pico-8 play session: hold → + tap 🅾

[t = 2 s] hold → ~2s, tap 🅾 ~4×
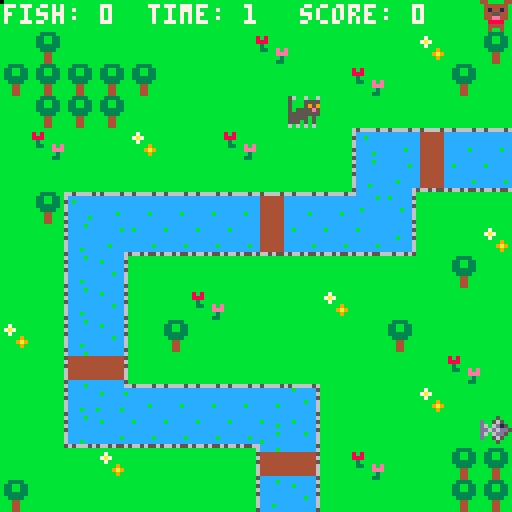
[t = 6 s] hold → ~6s, tap 🅾 ~10×
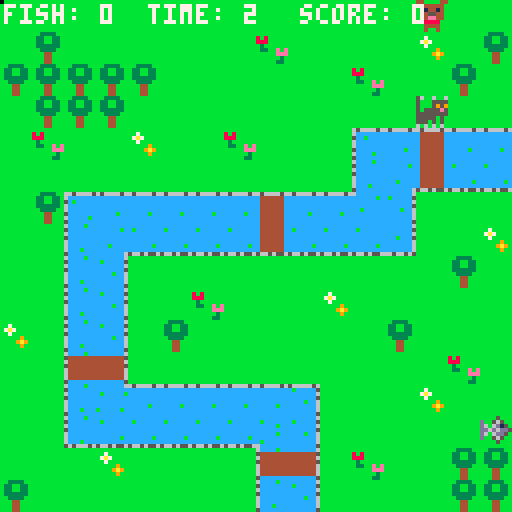
[t = 8 s] hold → ~8s, tap 🅾 ~14×
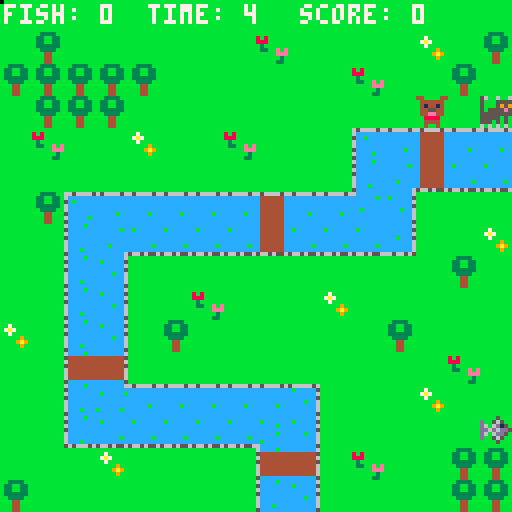

pico-8 cartridge
version 29
__lua__
-- main functions

function _init()
cartdata("klc")
--music
	sfx(3)
--score
	fish=0
	--score=((flr((time)))/(flr((fish))))	
	game_over=false
--sprites
	cats={}
	create_cat()
	dogs={}
	create_dog()
	fishies={}
	create_fish()
--explosions
	explosions={}
	--highscore
	hs={}
	hs1={}
	hs2={}
	hs3={}
	--reseths()
	loadhs()
	addhs()
	hschars={"a","b","c","d","e",
	"f","g","h","i","j","k","l","m",
	"n","o","p","q","r","s","t","u",
	"v","w","x","y","z"}
	loghs=false
	--typing in initials
	nitials={1,1,1}
	nit_sel=1
	nit_conf=true
end

function _update()
 cat_movement()
 dog_movement(dogs)
 update_explosions()
 if game_over==true
	and finish_time==nil then
		finish_time=flr(time())
	end
end

function _draw()
	cls()
	draw_map()
	draw_explosions()
 draw_sprites()
--print score and time
	print('fish: '..fish,1,1,7)
	score=flr((fish/time())*10)
	print('score: '..score,75,1,7)

--game over	
	if game_over==true then
		print('game over !',20,25,0)
		print('it took you '..finish_time..' sec !',35,38,0)		
	 prinths(0)
	 score=flr((fish/finish_time)*10)
  if score>hs[5] then
   loghs=true
   nit_sel=1
   nit_conf=true
   else
   loghs=true
  end
  end_game()
	else
		print('time: '..flr(time()),37,1,7)
 end
end
print("no new highscore",35,105,0)
-->8
-- functions create and draw
-- sprites

function create_cat()
 for i=1,1 do
		local c={
			sp=2,
			xt=8,
			yt=3,
			flip_x=true	
		}
		add(cats,c)	
	end
end

function create_fish()
	for i=1,1 do
		local f={
			sp=4,
			xt=0,
			yt=0,	
		}
		repeat 
	 	f.xt=flr(rnd(16))
			f.yt=flr(rnd(16))
		until (check_flag(0,f.xt,f.yt)==false) 		
		add(fishies,f)	
	end
end

function create_dog()
	for i=1,1 do
		local d={
			sp=1,
			xt=flr(rnd(16)),
			yt=flr(rnd(16)),	
		}
			repeat 
	 	d.xt=flr(rnd(16))
			d.yt=flr(rnd(16))
		until (check_flag(0,d.xt,d.yt)==false) 		
		add(dogs,d)	
	end
end
					

function draw_sprites()
	for c in all(cats) do
		spr(c.sp,c.xt*8,c.yt*8,1,1,c.flip_x) 
	end
	for d in all(dogs) do
		spr(d.sp,d.xt*8,d.yt*8)
	end
	for f in all(fishies) do
		spr(f.sp,f.xt*8,f.yt*8)
	end
end








-->8
-- functions map

function draw_map()
 map(0,0,0,0,128,64)
end

function check_flag(flag,x,y)
	local sp=mget(x,y)
	return fget(sp,flag)
end


-->8
--functions explosions

function create_explosion(x,y)
	add(explosions,{x=x,
																	y=y,
																	timer=0})
end

function update_explosions()
	for e in all(explosions) do
		e.timer+=1
		if e.timer==13 then 
			del(explosions,e)
		end
	end
end

function draw_explosions()
	circ(x,y,rayon,couleur)
	for e in all(explosions) do
	circ(e.x,
						e.y,
						e.timer/3,
						8+e.timer%3)
	end
end
-->8
-- functions sprites'movements

function cat_movement()
	for c in all(cats) do
	 if game_over!=true then
			newx=c.xt
			newy=c.yt
			if (btnp(➡️)) newx+=1
			if (btnp(➡️)) c.flip_x=false
			if (btnp(⬅️)) newx-=1
			if (btnp(⬅️)) c.flip_x=true
			if (btnp(⬇️)) newy+=1
			if (btnp(⬆️)) newy-=1
			
			if not check_flag(0,newx,newy) then
				c.xt=mid(0,newx,15)
				c.yt=mid(0,newy,15)
				collision_cat_fish(c.xt*8,c.yt*8)
			end					
	 else sfx(4)
 	end 
 end
end

function dog_movement(dogs)
	for d in all(dogs) do
	 local rn=flr(rnd(32))
		newx=d.xt
		newy=d.yt
		if rn==0 then newx+=1 end
		if rn==8 then newx-=1 end
		if	rn==16 then newy+=1 end
		if rn==24 then newy-=1 end
		for f in all(fishies) do
			if not check_flag(0,newx,newy)
			and (f.xt!=newx and f.yt!=newy)
			then
				d.xt=mid(0,newx,15)
				d.yt=mid(0,newy,15)
			end
		end
		if collision_cat_dog(d.xt*8,d.yt*8) then
			game_over=true
			return game_over									
 	end	
 end 
end
			


-->8
-- functions collisions

function collision_cat_fish(x,y)
 for f in all(fishies) do
		if f.xt*8==x and f.yt*8==y then
			del(fishies,f)
			sfx(2)
			fish+=1
			create_fish()
			create_dog()
		end
	end
end

function collision_cat_dog(x,y)
	for c in all(cats) do
		if c.xt*8==x and c.yt*8==y then
			sfx(1)
			create_explosion(x,y)
			del(cats,c)
			return true
		end
	end
end
-->8
--functions highscore

--add new hs
function addhs(_score,_c1,_c2,_c3)
 add(hs,_score)
 add(hs1,_c1)
 add(hs2,_c2)
 add(hs3,_c3)
 sorths()
end

--sorths  algorithm
function sorths()
 for i=1,#hs do
  local j = i
  while j > 1 and hs[j-1] < hs[j] do
   hs[j],hs[j-1]=hs[j-1],hs[j]
   hs1[j],hs1[j-1]=hs1[j-1],hs1[j]
   hs2[j],hs2[j-1]=hs2[j-1],hs2[j]
   hs3[j],hs3[j-1]=hs3[j-1],hs3[j]
   j = j - 1
  end
 end
end
--resets the high score list
function reseths()
--create default values
 hs={3.25,2.25,1.75,1,1.54}
 hs1={18,1,1,1,1}
 hs2={1,1,22,1,1}
 hs3={1,1,1,1,19}
 sorths()
 savehs()
end

--load the hs
function loadhs()
 local _slot=0
 
 if dget(0)==1 then
  _slot+=1
  for i=1,5 do
   hs[i]=dget(_slot)
   hs1[i]=dget(_slot+1)
   hs2[i]=dget(_slot+2)
   hs3[i]=dget(_slot+3)
   _slot+=4
  end
  sorths()
 else
 --no file found or empty
 reseths()
 end
end

--save the data
function savehs()
 local _slot
 dset(0,1)
 --load the data
  _slot=1
  for i=1,5 do
  dset(_slot,hs[i])
  dset(_slot+1,hs1[i])
  dset(_slot+2,hs2[i])
  dset(_slot+3,hs3[i])
   _slot+=4
  end
end

function prinths(_x)
 for i=1,5 do
 --number of rank
  print(i.." - ",_x+50,50+7*i,0)
	 
	 --name
	 local _name = hschars[hs1[i]]
	 _name= _name..hschars[hs2[i]]
	 _name= _name..hschars[hs3[i]]
	 
	 print(_name,_x+65,50+7*i,0)
	 --hs1[i]..hs2[i]..hs3[i]
	 
	 
	 print(hs[i],_x+80,50+7*i,0)
	end
end

function end_game()
 if loghs then
 --won. type in name
 --for highscore list
 print("enter your initials",35,93,0)
 print(hschars[nitials[1]],65,100,7)
 print(hschars[nitials[2]],69,100,7)
 print(hschars[nitials[3]],73,100,7)
  if loghs then
   if btnp(⬅️) then
    nit_sel-=1
    if nit_sel<1 then
      nit_sel=3
    end
   end
   if btnp(➡️) then
     nit_sel+=1
    if nit_sel>3 then
       nit_sel=1
    end
   end
   if btnp(⬇️) then
    nitials[nit_sel]-=1
    if nitials[nit_sel]<1 then
     nitials[nit_sel]=#hschars
    end
   end
   if btnp(⬆️) then
    nitials[nit_sel]+=1
    if nitials[nit_sel]>#hschars then
     nitials[nit_sel]=1
    end
   end
  -- if btnp(❎) then
   print("press ❎ to confirm",30,120,0) 
   print("use ⬅️➡️⬆️⬇️ to enter name",15,110,0)
  end
  addhs(score,nitials[1],nitials[2],nitials[3])
  savehs()
 else
 --won but no highscore
  print("no new highscore",35,105,0)
 end
end
	 
__gfx__
0000000044000044560060060070007000005000bb3333bbbbbbbbbbbbb566bbbbbbbbbb77cccc77bbbbbbbbbbb566bbcccccccc65666656ccccccccc444444c
00000000044444405000555500555550d0056500b33bb33b8b8bbbbbb6666656bb7bbbbbccccccccbbbbbbbbb6666656cbcccccccccccccccbccccccc444444c
00700700041441405000595900595950d606d150b33bb33b888bbbbb6cc56cc6b7a7bbbbcccc7cccbbbbbbbb6cc44cc6cccccbccccccccccccccccccc444444c
0007700004455440505555e50555e555dd6d6dd5b333333bb3bbbbbbccccccccbb7bbbbbccc777ccbbbbbbbbccc44cccccccccccccccccccccccccccc444444c
00077000044ee4405555555500055500d606dd50bb3333bbb33bbebeccccccccbbbbb9bbcc57575cbbbbbbbbccc44ccccccccbccccccccccccccccccc444444c
00700700008888005555505000050500d0056500bbb44bbbbbbbbeeeccccccccbbbb9a9bc5555555bbbbbbbbccc44ccccccccccccccccbccccccccbcc444444c
0000000000444400555050500007070000005000bbb44bbbbbbbbb3b566cc656bbbbb9bbbb55555bbbbbbbbb56655656cbccccccccccccccccccccccc444444c
0000000000400400606060600000000000000000bbb44bbbbbbbb33bbb66666bbbbbbbbbbbbbbbbbbbbbbbbbbb66666bcccccccccccccccc5665655656656556
656666566ccccbccccccccc6656666566cccccccccccccc66cccccc6cccccccc6ccccccc66566665ccccccc66ccccbcc6ccccbccccccccc656666656cccccccc
c444444c5ccccccccbccccc56ccccccc5cbcccccccccccc5cccccbc5ccccccbcccccccbc6ccccccc44444445544444445ccccccccccccccccbccccc5cbcccccc
c444444c6cccccccccccccc65ccbcccc6cccccccccccccc6ccccccc6cccccccccccccccc5cbccccc44444446644444446ccccccccbcccccbccccccc6cccccbcc
c444444c5cccccccccccccc56ccccccc5ccccccbcccbccc5ccccccc5cccccccccccccccc6ccccccc44444445544444445cccccccccccccccccccccc5cccccccc
c444444c6cccccccccccbcc66ccccccc6cccccccccccccc6ccccccc6ccccccccccbccccc6ccccccc44444446644444446cccccccccccccccccccbcc6cccccbcc
c444444c6cccccccccccccc65ccccccc6cccccccccccccc6ccccbcc6cccbcccccccccccc5ccccccc44444446644444446cccccccccccccccccccccc6cccccccc
c444444c6cccbcccccccccc66ccccbcc6ccbccccccccccc6ccccccc6cccccccccccccccc6cccccbc44444446644444446cccbcccbcccccbcccccccc6cbcccccc
c444444c5cccccccccccccc55ccccccc5cccccc666566565ccccccc5ccccccc6cccccccc5cccccccccccccc55ccccccc56566656ccccccccccccccc56ccccccc
__gff__
0001000002010001000100000101010000010101010101010101000001010101000000000000000000000000000000000000000000000000000000000000000000000000000000000000000000000000000000000000000000000000000000000000000000000000000000000000000000000000000000000000000000000000
0000000000000000000000000000000000000000000000000000000000000000000000000000000000000000000000000000000000000000000000000000000000000000000000000000000000000000000000000000000000000000000000000000000000000000000000000000000000000000000000000000000000000000
__map__
0a0a0a0a0a0a0a0a0a0a0a0a0a0a0a0a00000000000000000000000000000000000000000000000000000000000000000000000000000000000000000000000000000000000000000000000000000000000000000000000000000000000000000000000000000000000000000000000000000000000000000000000000000000
0a050a0a0a0a0a0a060a0a0a0a080a0500000000000000000000000000000000000000000000000000000000000000000000000000000000000000000000000000000000000000000000000000000000000000000000000000000000000000000000000000000000000000000000000000000000000000000000000000000000
05050505050a0a0a0a0a0a060a0a050a00000000000000000000000000000000000000000000000000000000000000000000000000000000000000000000000000000000000000000000000000000000000000000000000000000000000000000000000000000000000000000000000000000000000000000000000000000000
0a0505050a0a0a0a0a0a0a0a0a0a0a0a00000000000000000000000000000000000000000000000000000000000000000000000000000000000000000000000000000000000000000000000000000000000000000000000000000000000000000000000000000000000000000000000000000000000000000000000000000000
0a060a0a080a0a060a0a0a130d100d0d00000000000000000000000000000000000000000000000000000000000000000000000000000000000000000000000000000000000000000000000000000000000000000000000000000000000000000000000000000000000000000000000000000000000000000000000000000000
0a0a0a0a0a0a0a0a0a0a0a11170f0e0e00000000000000000000000000000000000000000000000000000000000000000000000000000000000000000000000000000000000000000000000000000000000000000000000000000000000000000000000000000000000000000000000000000000000000000000000000000000
0a05190d0d0d0d0d100d0d18120a0a0a00000000000000000000000000000000000000000000000000000000000000000000000000000000000000000000000000000000000000000000000000000000000000000000000000000000000000000000000000000000000000000000000000000000000000000000000000000000
0a0a11170e0e0e0e0f0e0e0e150a0a0800000000000000000000000000000000000000000000000000000000000000000000000000000000000000000000000000000000000000000000000000000000000000000000000000000000000000000000000000000000000000000000000000000000000000000000000000000000
0a0a11120a0a0a0a0a0a0a0a0a0a050a00000000000000000000000000000000000000000000000000000000000000000000000000000000000000000000000000000000000000000000000000000000000000000000000000000000000000000000000000000000000000000000000000000000000000000000000000000000
0a0a11120a0a060a0a0a080a0a0a0a0a00000000000000000000000000000000000000000000000000000000000000000000000000000000000000000000000000000000000000000000000000000000000000000000000000000000000000000000000000000000000000000000000000000000000000000000000000000000
080a11120a050a0a0a0a0a0a050a0a0a00000000000000000000000000000000000000000000000000000000000000000000000000000000000000000000000000000000000000000000000000000000000000000000000000000000000000000000000000000000000000000000000000000000000000000000000000000000
0a0a1b1a0a0a0a0a0a0a0a0a0a0a060a00000000000000000000000000000000000000000000000000000000000000000000000000000000000000000000000000000000000000000000000000000000000000000000000000000000000000000000000000000000000000000000000000000000000000000000000000000000
0a0a111d0d0d0d0d0d1e0a0a0a080a0a00000000000000000000000000000000000000000000000000000000000000000000000000000000000000000000000000000000000000000000000000000000000000000000000000000000000000000000000000000000000000000000000000000000000000000000000000000000
0a0a1c0e0e0e0e0e1f120a0a0a0a0a0a00000000000000000000000000000000000000000000000000000000000000000000000000000000000000000000000000000000000000000000000000000000000000000000000000000000000000000000000000000000000000000000000000000000000000000000000000000000
0a0a0a080a0a0a0a1b1a0a060a0a050500000000000000000000000000000000000000000000000000000000000000000000000000000000000000000000000000000000000000000000000000000000000000000000000000000000000000000000000000000000000000000000000000000000000000000000000000000000
050a0a0a0a0a0a0a11120a0a0a0a050500000000000000000000000000000000000000000000000000000000000000000000000000000000000000000000000000000000000000000000000000000000000000000000000000000000000000000000000000000000000000000000000000000000000000000000000000000000
